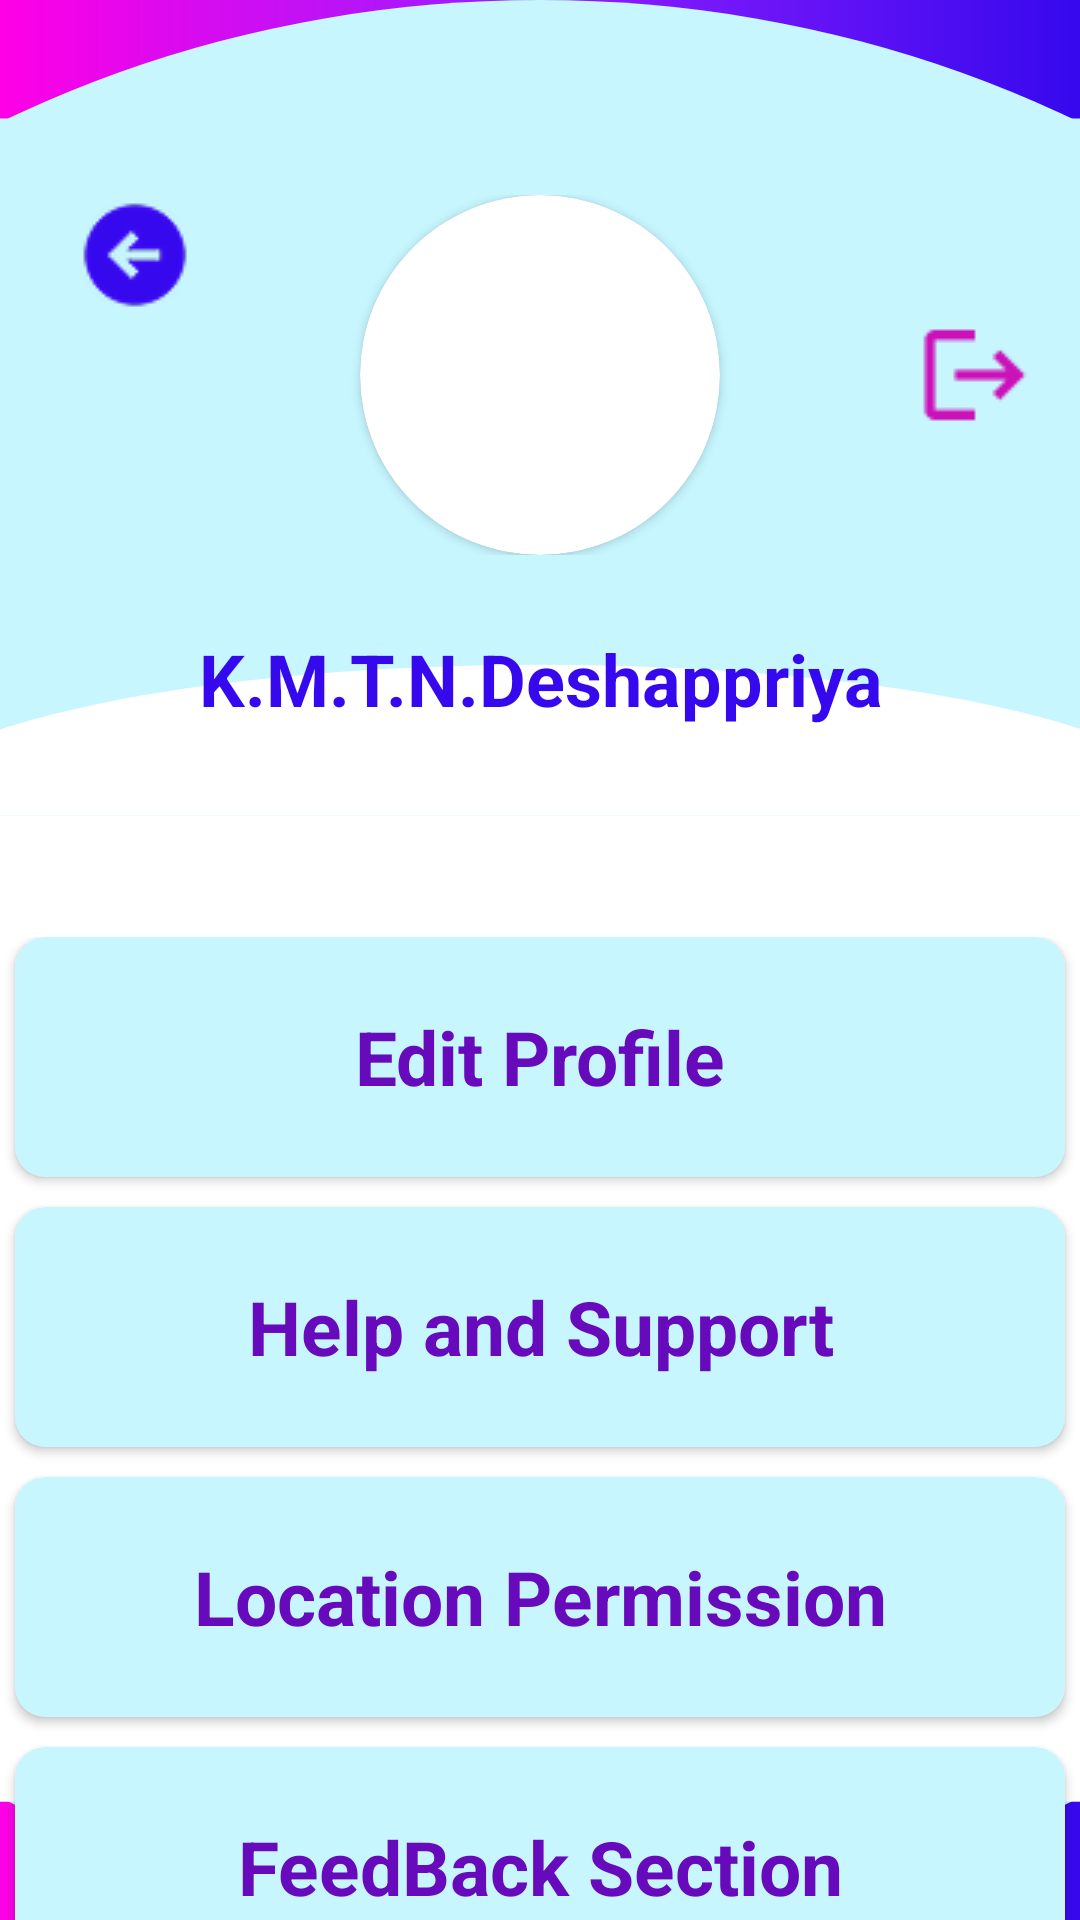

Produce the Android XML layout that renders to this screen, including the resource entries it uses.
<!-- AndroidManifest.xml: application theme Theme.Easy_Market -->
<!-- res/layout/activity_profile.xml -->
<?xml version="1.0" encoding="utf-8"?>
<androidx.constraintlayout.widget.ConstraintLayout xmlns:android="http://schemas.android.com/apk/res/android"
    xmlns:app="http://schemas.android.com/apk/res-auto"
    xmlns:tools="http://schemas.android.com/tools"
    android:id="@+id/main"
    android:layout_width="match_parent"
    android:layout_height="match_parent"
    android:background="@drawable/db_back_color"
    tools:context=".profile">
    <LinearLayout
        android:layout_width="match_parent"
        android:layout_height="match_parent"
        android:orientation="vertical"
        android:background="@drawable/profile_bg">
        <FrameLayout
            android:layout_width="match_parent"
            android:layout_height="wrap_content"
            android:padding="5dp"
            android:layout_marginTop="60dp">
            <ImageView
                android:id="@+id/prof_back_btn"
                android:layout_width="wrap_content"
                android:layout_height="wrap_content"
                android:contentDescription="@string/home_profile"
                android:src="@drawable/go_back"
                android:clickable="true"
                android:focusable="true"
                android:layout_marginStart="20dp"
                android:layout_marginTop="0dp"/>
            <ImageView
                android:id="@+id/log_out"
                android:layout_width="wrap_content"
                android:layout_height="wrap_content"
                android:src="@drawable/logout_icon"
                android:layout_gravity="end"
                android:layout_marginTop="40dp"
                android:layout_marginEnd="10dp"/>
            <androidx.cardview.widget.CardView
                android:id="@+id/profileImage"
                android:layout_width="120dp"
                android:layout_height="120dp"
                android:layout_gravity="center"
                android:clickable="true"
                android:focusable="true"
                app:cardBackgroundColor="@color/white"
                app:cardCornerRadius="100dp">
                <ImageView
                    android:id="@+id/profileImage_select"
                    android:layout_width="match_parent"
                    android:layout_height="match_parent"
                    android:scaleType="centerCrop"
                    android:adjustViewBounds="true"
                    android:src="@drawable/default_profile"
                    android:clickable="true"
                    android:focusable="true"
                    android:contentDescription="@string/image_profile"/>

            </androidx.cardview.widget.CardView>
        </FrameLayout>
        <TextView
            android:id="@+id/user_name"
            android:layout_width="wrap_content"
            android:layout_height="wrap_content"
            android:text="K.M.T.N.Deshappriya"
            android:textSize="24dp"
            android:textStyle="bold"
            android:textAlignment="center"
            android:layout_gravity="center"
            android:gravity="center"
            android:layout_marginTop="20dp"
            android:textColor="#3608ED"/>
        <LinearLayout
            android:layout_width="match_parent"
            android:layout_height="wrap_content"
            android:layout_marginTop="70dp"
            android:orientation="vertical"
            android:layout_gravity="center">
            <View
                android:id="@+id/updatemarket_placeholder"
                android:layout_width="match_parent"
                android:layout_height="80dp"
                android:visibility="gone"/>
            <androidx.cardview.widget.CardView
                android:layout_width="350dp"
                android:layout_height="80dp"
                app:cardCornerRadius="10dp"
                android:backgroundTint="#C7F6FF"
                android:layout_gravity="center">
                <TextView
                    android:layout_width="match_parent"
                    android:layout_height="match_parent"
                    android:layout_margin="10dp"
                    android:text="Edit Profile"
                    android:layout_gravity="center"
                    android:gravity="center"
                    android:textSize="25dp"
                    android:textStyle="bold"
                    android:textColor="#660ABC"
                    android:clickable="true"
                    android:focusable="true"/>
            </androidx.cardview.widget.CardView>
            <androidx.cardview.widget.CardView
                android:layout_marginTop="10dp"
                android:layout_width="350dp"
                android:layout_height="80dp"
                app:cardCornerRadius="10dp"
                android:backgroundTint="#C7F6FF"
                android:layout_gravity="center">
                <TextView
                    android:layout_width="match_parent"
                    android:layout_height="match_parent"
                    android:layout_margin="10dp"
                    android:text="Help and Support"
                    android:layout_gravity="center"
                    android:gravity="center"
                    android:textSize="25dp"
                    android:textStyle="bold"
                    android:textColor="#660ABC"
                    android:clickable="true"
                    android:focusable="true"/>
            </androidx.cardview.widget.CardView>
            <androidx.cardview.widget.CardView
                android:layout_marginTop="10dp"
                android:layout_width="350dp"
                android:layout_height="80dp"
                app:cardCornerRadius="10dp"
                android:backgroundTint="#C7F6FF"
                android:layout_gravity="center">
                <TextView
                    android:layout_width="match_parent"
                    android:layout_height="match_parent"
                    android:layout_margin="10dp"
                    android:text="Location Permission"
                    android:layout_gravity="center"
                    android:gravity="center"
                    android:textSize="25dp"
                    android:textStyle="bold"
                    android:textColor="#660ABC"
                    android:clickable="true"
                    android:focusable="true"/>
            </androidx.cardview.widget.CardView>
            <androidx.cardview.widget.CardView
                android:id="@+id/updatemarket_data"
                android:visibility="gone"
                android:clickable="true"
                android:focusable="true"
                android:layout_marginTop="10dp"
                android:layout_width="350dp"
                android:layout_height="80dp"
                app:cardCornerRadius="10dp"
                android:backgroundTint="#C7F6FF"
                android:layout_gravity="center">
                <TextView
                    android:layout_width="match_parent"
                    android:layout_height="match_parent"
                    android:layout_margin="10dp"
                    android:text="Update Details"
                    android:layout_gravity="center"
                    android:gravity="center"
                    android:textSize="25dp"
                    android:textStyle="bold"
                    android:textColor="#660ABC"/>
            </androidx.cardview.widget.CardView>
            <androidx.cardview.widget.CardView
                android:layout_marginTop="10dp"
                android:layout_width="350dp"
                android:layout_height="80dp"
                app:cardCornerRadius="10dp"
                android:backgroundTint="#C7F6FF"
                android:layout_gravity="center">
                <TextView
                    android:layout_width="match_parent"
                    android:layout_height="match_parent"
                    android:layout_margin="10dp"
                    android:text="FeedBack Section"
                    android:layout_gravity="center"
                    android:gravity="center"
                    android:textSize="25dp"
                    android:textStyle="bold"
                    android:textColor="#660ABC"
                    android:clickable="true"
                    android:focusable="true"/>
            </androidx.cardview.widget.CardView>
        </LinearLayout>
    </LinearLayout>
</androidx.constraintlayout.widget.ConstraintLayout>
<!-- resources referenced by this layout -->
<resources>
  <color name="white">#FFFFFFFF</color>
  <!-- drawable db_back_color (drawable) -->
  <?xml version="1.0" encoding="utf-8"?>
  <shape xmlns:android="http://schemas.android.com/apk/res/android" android:shape="rectangle">
  <gradient android:startColor="#FF00E6" android:centerColor="#931EFF" android:endColor="#3608ED" android:type="linear" android:angle="0"/>
  </shape>
  <!-- drawable go_back: png bitmap (drawable, 1786 bytes) -->
  <!-- drawable logout_icon: png bitmap (drawable, 509 bytes) -->
  <!-- drawable profile_bg (drawable) -->
  <vector xmlns:android="http://schemas.android.com/apk/res/android"
      xmlns:aapt="http://schemas.android.com/aapt"
      android:width="440dp"
      android:height="956dp"
      android:viewportWidth="440"
      android:viewportHeight="956">
    <group>
      <clip-path
          android:pathData="M0,0h440v956h-440z"/>
      <path
          android:pathData="M0,0h440v956h-440z">
        <aapt:attr name="android:fillColor">
          <gradient 
              android:startX="440"
              android:startY="478"
              android:endX="0"
              android:endY="478"
              android:type="linear">
            <item android:offset="0" android:color="#FF3608ED"/>
            <item android:offset="0.5" android:color="#FF931EFF"/>
            <item android:offset="1" android:color="#FFFF00E6"/>
          </gradient>
        </aapt:attr>
      </path>
      <path
          android:pathData="M-230,478a450,478 0,1 0,900 0a450,478 0,1 0,-900 0z"
          android:fillColor="#C7F6FF"/>
      <path
          android:pathData="M0,59h440v838h-440z"
          android:fillColor="#C7F6FF"/>
      <path
          android:pathData="M489,406C489,386.11 460.71,367.03 410.36,352.97C360.01,338.9 291.71,331 220.5,331C149.29,331 81,338.9 30.64,352.97C-19.71,367.03 -48,386.11 -48,406L220.5,406H489Z"
          android:fillColor="#ffffff"/>
      <path
          android:pathData="M0,406h440v491h-440z"
          android:fillColor="#ffffff"/>
    </group>
  </vector>
  <string name="home_profile">home_profile</string>
  <string name="image_profile">image_profile</string>
  <style name="Theme.Easy_Market" parent="Base.Theme.Easy_Market" />
  <style name="Base.Theme.Easy_Market" parent="Theme.Material3.DayNight.NoActionBar">
          
          
      </style>
</resources>
